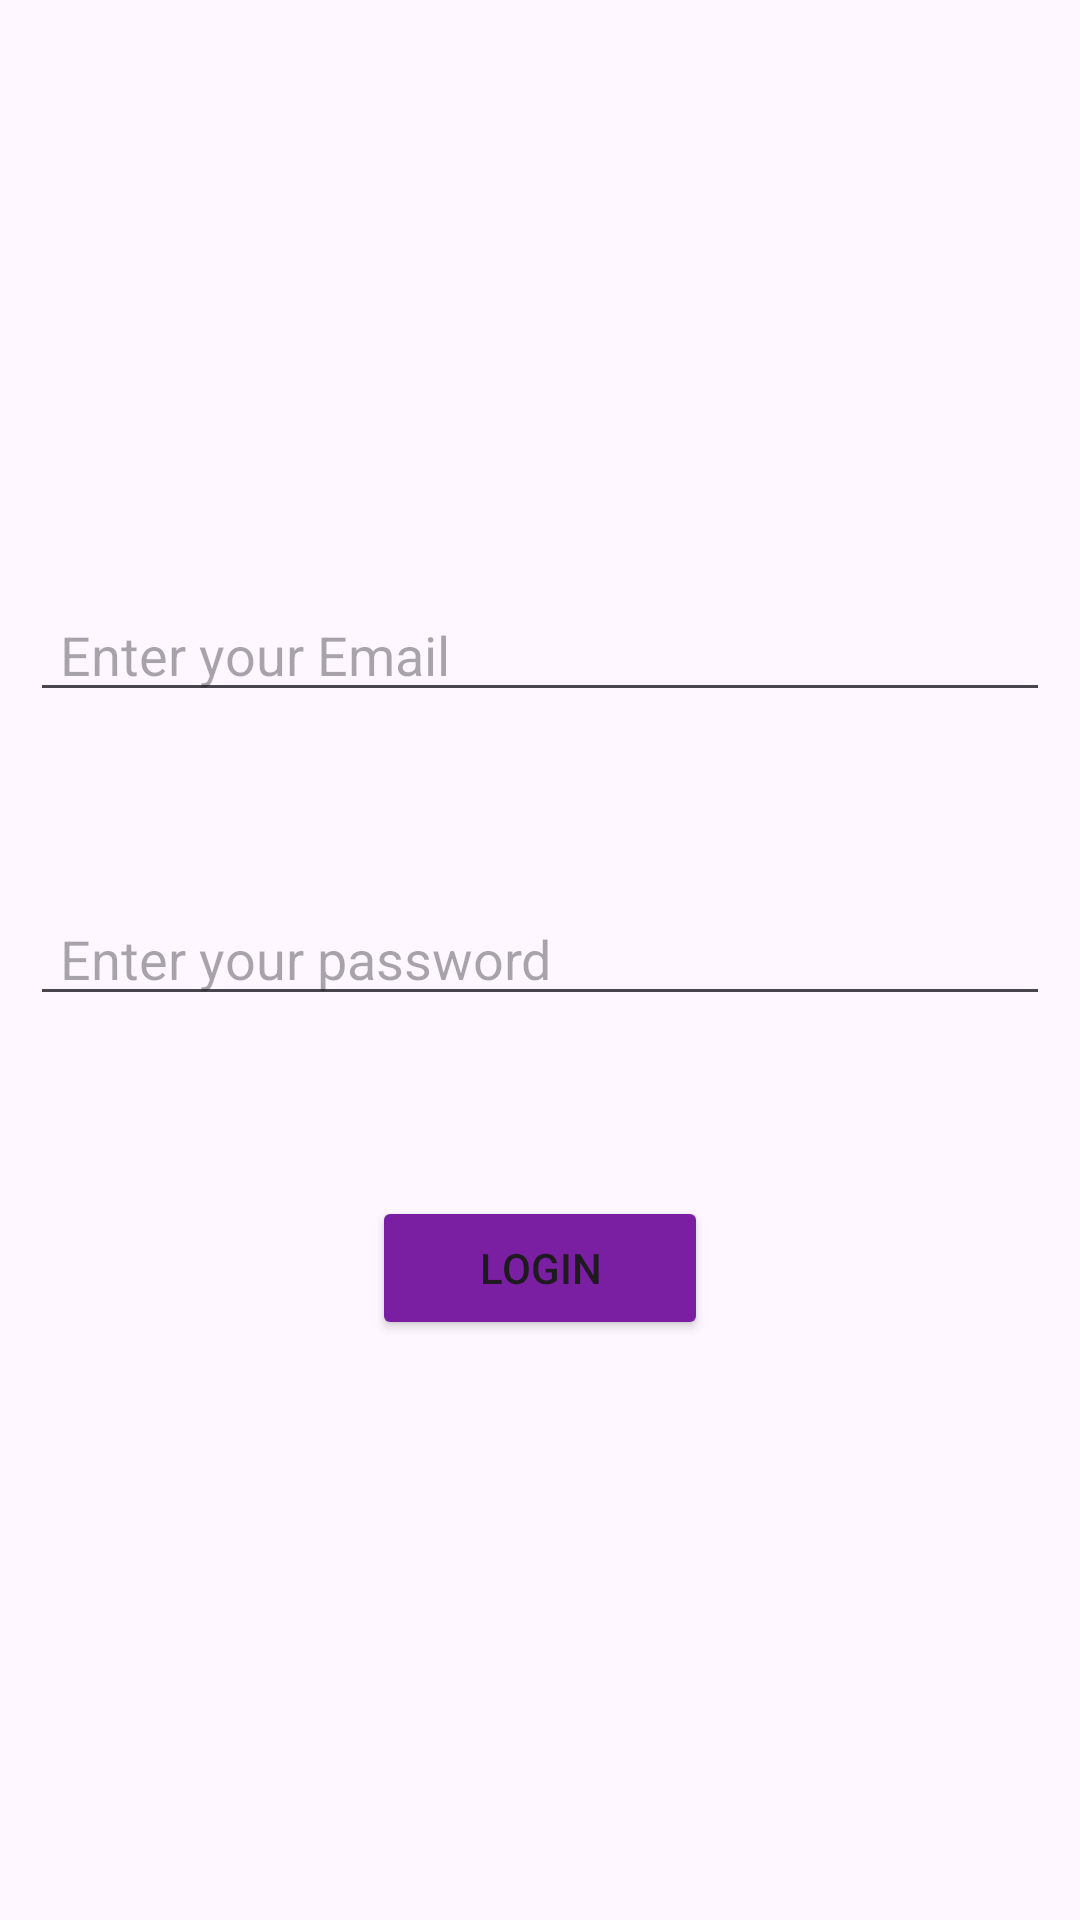

Reconstruct the res/layout file that produces this screen, plus the resources it refers to.
<!-- AndroidManifest.xml: application theme Theme.Consultas -->
<!-- res/layout/fragment_login.xml -->
<?xml version="1.0" encoding="utf-8"?>
<layout xmlns:android="http://schemas.android.com/apk/res/android"
    xmlns:app="http://schemas.android.com/apk/res-auto"
    xmlns:tools="http://schemas.android.com/tools">

    <androidx.constraintlayout.widget.ConstraintLayout
        android:layout_width="match_parent"
        android:layout_height="match_parent"
        android:id="@+id/constraintLogin"
        tools:context=".MainActivity"
        >

        <EditText
            android:id="@+id/edtTextEmail"
            android:layout_width="340dp"
            android:layout_height="wrap_content"
            android:layout_marginTop="196dp"
            android:autofillHints="emailAddress"
            android:hint="Enter your Email"
            android:inputType="textEmailAddress"
            android:paddingStart="10dp"
            app:layout_constraintEnd_toEndOf="parent"
            app:layout_constraintHorizontal_bias="0.507"
            app:layout_constraintStart_toStartOf="parent"
            app:layout_constraintTop_toTopOf="parent"
            tools:ignore="MissingConstraints,RtlSymmetry" />

        <EditText
            android:id="@+id/edtTextPass"
            android:layout_width="340dp"
            android:layout_height="wrap_content"
            android:layout_marginTop="60dp"
            android:autofillHints="password"
            android:hint="Enter your password"
            android:inputType="textPassword"
            android:paddingStart="10dp"
            app:layout_constraintEnd_toEndOf="parent"
            app:layout_constraintStart_toStartOf="parent"
            app:layout_constraintTop_toBottomOf="@+id/edtTextEmail" />

        <Button
            android:id="@+id/btnLogin"
            android:layout_width="112dp"
            android:layout_height="48dp"
            android:layout_marginTop="60dp"
            android:backgroundTint="@color/purple"
            android:text="Login"
            android:textAllCaps="true"
            app:layout_constraintEnd_toEndOf="parent"
            app:layout_constraintStart_toStartOf="parent"
            app:layout_constraintTop_toBottomOf="@+id/edtTextPass" />

    </androidx.constraintlayout.widget.ConstraintLayout>
</layout>
<!-- resources referenced by this layout -->
<resources>
  <color name="purple">#7B1FA2</color>
  <style name="Theme.Consultas" parent="Base.Theme.Consultas" />
  <style name="Base.Theme.Consultas" parent="Theme.Material3.DayNight.NoActionBar">
          
          
      </style>
</resources>
